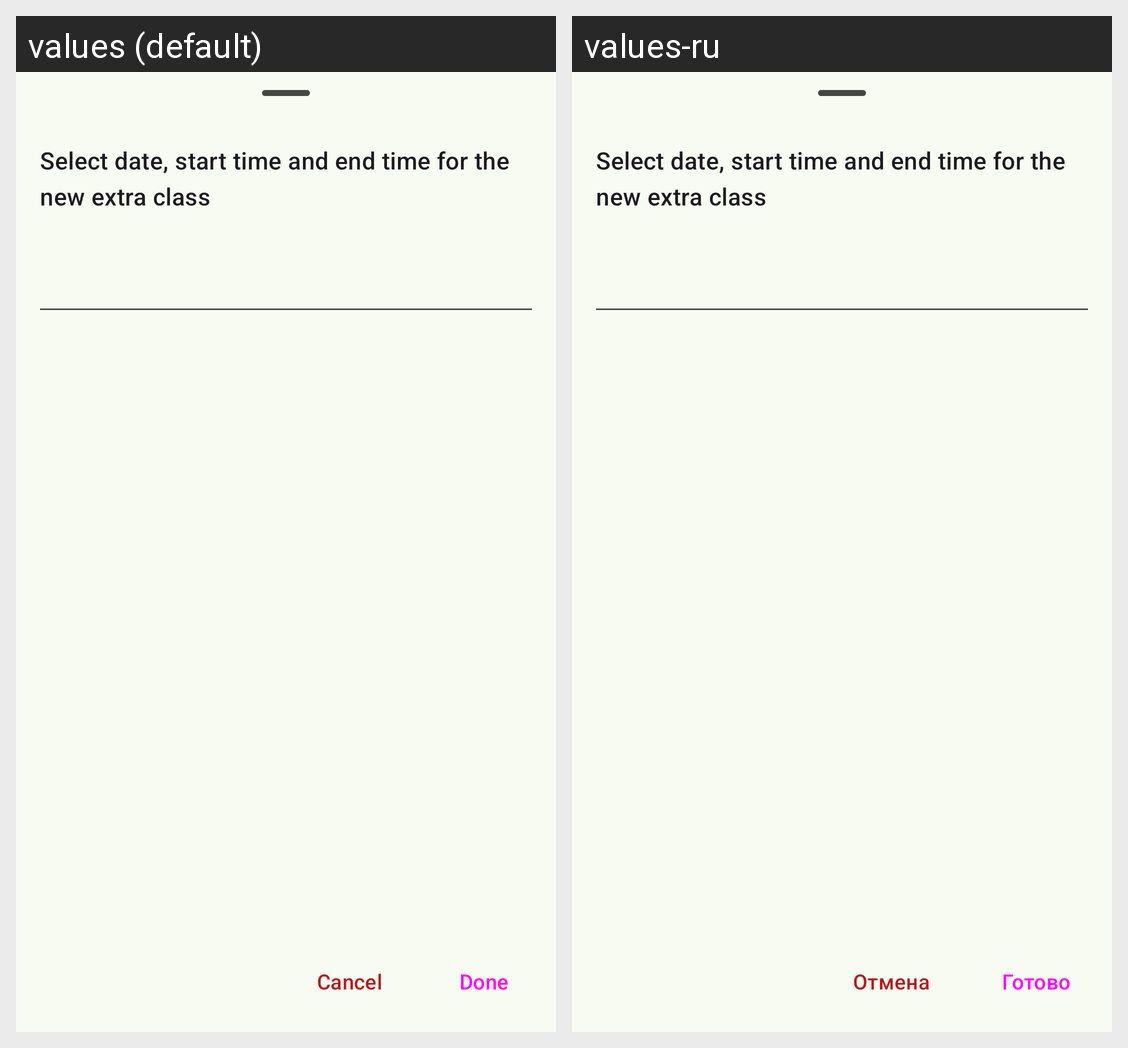

The same Android screen rendered under two of its app's locales, left to right. List the strings drawn on it with the default value and each locale's translation.
Android screen res/layout/add_extra_class_bottom_sheet.xml rendered under 2 locales, left to right: values (default), values-ru. Device: Nexus 5 (rendered at 1080×1920; each locale shown at half size, 540×960, under a caption strip naming it); theme AppTheme.
Strings drawn on this screen, with the default value and each locale's value (text and hints the layout hard-codes, and strings that could not be matched under every locale, appear in the picture but are not listed):

cancel
  values: Cancel
  values-ru: Отмена

done
  values: Done
  values-ru: Готово
